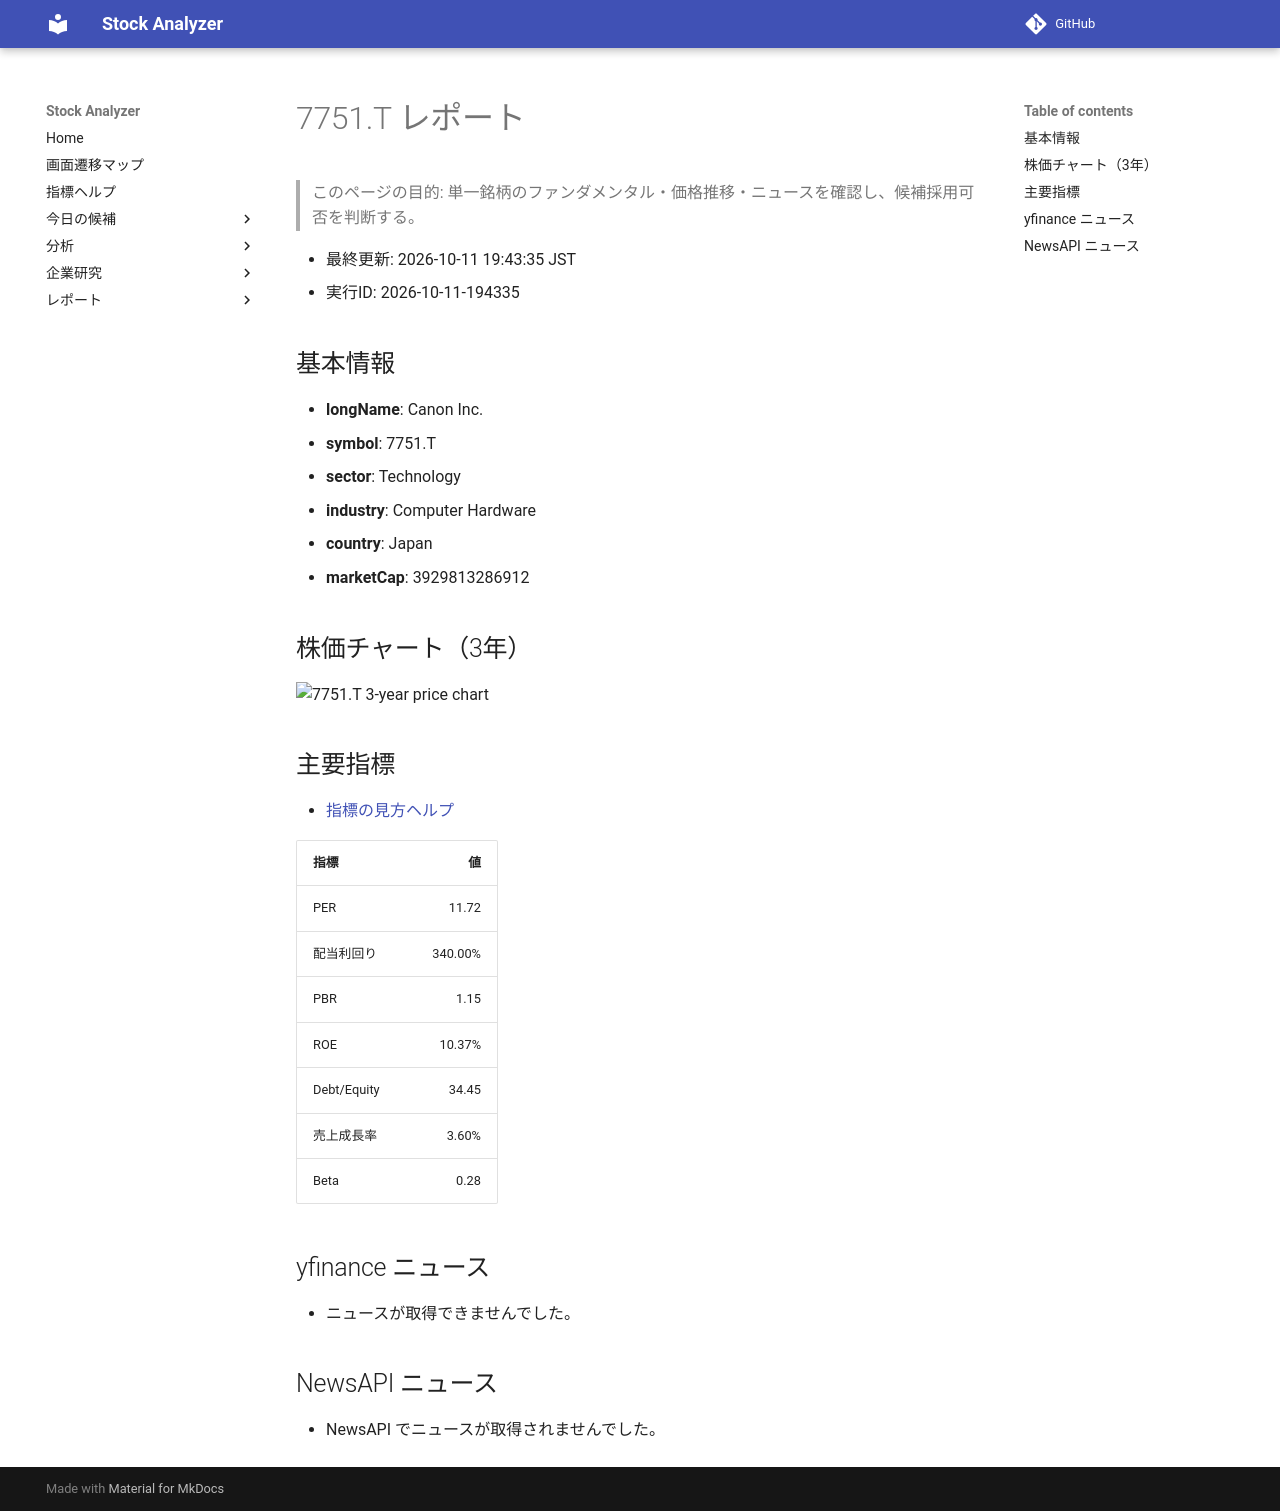

repository: Yumi-note/Making-APP · page: stocks/2026-10-11/194335/7751_T/index.html · generator: mkdocs

# 7751.T レポート

> このページの目的: 単一銘柄のファンダメンタル・価格推移・ニュースを確認し、候補採用可否を判断する。

- 最終更新: 2026-10-11 19:43:35 JST
- 実行ID: 2026-10-11-194335

## 基本情報

- **longName**: Canon Inc.
- **symbol**: 7751.T
- **sector**: Technology
- **industry**: Computer Hardware
- **country**: Japan
- **marketCap**: 3929813286912

## 株価チャート（3年）

![7751.T 3-year price chart](7751_T_3y.png)

## 主要指標

- [指標の見方ヘルプ](../../../../indicators.md)

| 指標 | 値 |
|---|---:|
| PER | 11.72 |
| 配当利回り | 340.00% |
| PBR | 1.15 |
| ROE | 10.37% |
| Debt/Equity | 34.45 |
| 売上成長率 | 3.60% |
| Beta | 0.28 |

## yfinance ニュース

- ニュースが取得できませんでした。

## NewsAPI ニュース

- NewsAPI でニュースが取得されませんでした。
